pico-8 play session: hold → + tap 🅾

[t = 1 s] hold → ~1s, tap 🅾 ~2×
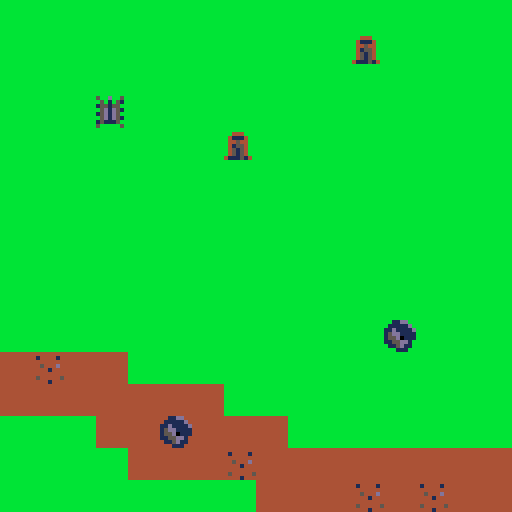
[t = 2 s] hold → ~2s, tap 🅾 ~4×
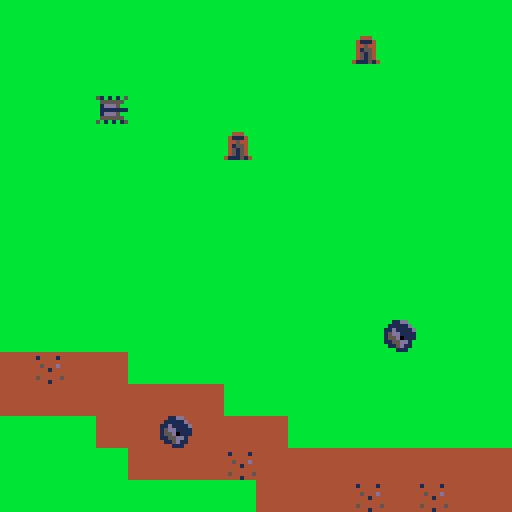

pico-8 cartridge
version 18
__lua__
-- r

function _init()
 init_bullets()
 setup_map()
 create_player()
end

function _update()
 move_player()
 update_bullets()
 fire_bullets()
end

function _draw()
 cls()
 draw_map()
 draw_bullets()
 draw_player()
end
-->8
--map 

function setup_map()
 --map tile settings
 wall=0
 key=1
 door=3
 enemy=4
end

function draw_map()
 map(0,0,0,0,128,64)
 mapx=flr(p.x/16)*16
 mapy=flr(p.y/16)*16
 camera(mapx*8,mapy*8)
end

function istile(x,y,type_check)
	local tileid=mget(x,y)
	return fget(tileid,type_check)
end

function can_move(x,y)
	return not istile(x,y,wall)
end
-->8
-- player

function create_player()
 p={}
 p.x=3
 p.y=3
 p.sprite=1
 p.sprite1=1
 p.sprite2=2
 p.ammo=3
 p.a=0 --angle
 p.fdelay=0 --fire delay
 p.ani_max=2 --animation speed
 p.ani=0
end

function draw_player()
 local spradj = 0 --adjusts for rotated
 local flipx = false
 local flipy = false
 if (p.a == 90 or p.a == 270) then
 	spradj=2
 end
 if (p.a == 180) then
 	flipy = true
 end
 if (p.a == 270) then
  flipx = true
 end
 if (p.ani < 1) then
	 if (p.sprite+spradj == p.sprite1+spradj) then
	  p.sprite=p.sprite2
	 else
	  p.sprite=p.sprite1
	 end
  p.ani=p.ani_max
 else
  p.ani-=1
 end
	spr(p.sprite+spradj,p.x*8,p.y*8,1,1,flipx,flipy)
end

function move_player()
 local v=0
 local newx=p.x
 local newy=p.y
 
 if (btnp(⬅️)) p.a-=90
 if (btnp(➡️)) p.a+=90
 p.a=p.a%360

 if (btnp(⬆️)) v=1
 if (btnp(⬇️)) v=-1
 -- move based on angle
 if (p.a==0)   newy-=v
 if (p.a==180) newy+=v 
 if (p.a==90)  newx+=v
 if (p.a==270) newx-=v
 
 if (can_move(newx,newy)) then
  p.x=mid(0,newx,63)
  p.y=mid(0,newy,31)
 else
  sfx(0)
 end
end

-->8
-- bullet
function init_bullets()
	bullets={}
	bullets.fdelay=3
	bullets.max=3
end

function new_bullet(_x,_y,_dx,_dy)
	add(bullets,{
		x=_x+3,
		y=_y+3,
		dx=_dx,
		dy=_dy,
		life=40,
		draw=function(self)
			circfill(self.x, self.y,0.5,9)
		end,
		update=function(self)
			self.x+=self.dx
			self.y+=self.dy
			self.life-=1
			if self.life<1 then
			 del(bullets, self)
			end
			if fget(mget(self.x/8,self.y/8),0) then
				del(bullets, self)			
			end
		end
	})
end

function fire_bullets()
	if btn(❎) then
		if (p.fdelay>0 or #bullets>=bullets.max) then
		 p.fdelay-=1
		 return
		end
	 p.fdelay=bullets.fdelay 
		local dx=0
		local dy=0
		if (p.a==0)   dy=-2
		if (p.a==180) dy=2
		if (p.a==90)  dx=2
		if (p.a==270) dx=-2
		new_bullet(p.x*8,p.y*8,dx,dy)
	end
end

function update_bullets()
 for b in all(bullets) do
  b:update()
 end
end

function draw_bullets()
	for b in all(bullets) do
	 b:draw()
	end
end
__gfx__
00000000500d0050500d005050101015510101050000000000000000000000000000000000000000000000000000000000000000000000000000000000000000
00000000150105000501051005555550055555500000000000000000000000000000000000000000000000000000000000000000000000000000000000000000
00700700055155101551550001ddd50001ddd5000000000000000000000000000000000000000000000000000000000000000000000000000000000000000000
0007700015d1d50005d1d51001111111011111110000000000000000000000000000000000000000000000000000000000000000000000000000000000000000
0007700005d1d51015d1d50001ddd50001ddd5000000000000000000000000000000000000000000000000000000000000000000000000000000000000000000
0070070015d1d50005d1d51005555550055555500000000000000000000000000000000000000000000000000000000000000000000000000000000000000000
00000000051115101511150051010105501010150000000000000000000000000000000000000000000000000000000000000000000000000000000000000000
00000000500000505000005000000000000000000000000000000000000000000000000000000000000000000000000000000000000000000000000000000000
bbbbbbbbbbbbbbbb00000000bb11ddbb4411dd440000000000000000000000000000000000000000000000000000000000000000000000000000000000000000
bbbbbbbbb44bbb4b00000000b11111db411111d40000000000000000000000000000000000000000000000000000000000000000000000000000000000000000
bbbbbbbbbbbbbbbb0000000011d1111d11d1111d0000000000000000000000000000000000000000000000000000000000000000000000000000000000000000
bbbbbbbbbbbbbbbb0000000015dd111115dd11110000000000000000000000000000000000000000000000000000000000000000000000000000000000000000
bbbbbbbbbb44bb4b00000000155d0111155d01110000000000000000000000000000000000000000000000000000000000000000000000000000000000000000
bbbbbbbbbbbbbbbb000000001155dd1b1155dd140000000000000000000000000000000000000000000000000000000000000000000000000000000000000000
bbbbbbbbbbbbbb4b00000000b115d11b4115d1140000000000000000000000000000000000000000000000000000000000000000000000000000000000000000
bbbbbbbbbbbbbbbb00000000bbb111bb444111440000000000000000000000000000000000000000000000000000000000000000000000000000000000000000
666666666666667600000000bbbbbbbb000000000000000000000000000000000000000000000000000000000000000000000000000000000000000000000000
666666667662666600000000bb444bbb000000000000000000000000000000000000000000000000000000000000000000000000000000000000000000000000
666666666666676600000000b41114bb000000000000000000000000000000000000000000000000000000000000000000000000000000000000000000000000
666666666766666600000000b44544bb000000000000000000000000000000000000000000000000000000000000000000000000000000000000000000000000
666666662666667600000000b41554bb000000000000000000000000000000000000000000000000000000000000000000000000000000000000000000000000
666666666776266600000000b45154bb000000000000000000000000000000000000000000000000000000000000000000000000000000000000000000000000
666666666666676600000000b45154bb000000000000000000000000000000000000000000000000000000000000000000000000000000000000000000000000
6666666666666666000000004111514b000000000000000000000000000000000000000000000000000000000000000000000000000000000000000000000000
4444444444444444cccccccccccccccc000000000000000000000000000000000000000000000000000000000000000000000000000000000000000000000000
4444444441444414cccccccc7ccc7ccc000000000000000000000000000000000000000000000000000000000000000000000000000000000000000000000000
4444444444444444cccccccccccc7ccc000000000000000000000000000000000000000000000000000000000000000000000000000000000000000000000000
44444444445444d4ccccccccc7cccccc000000000000000000000000000000000000000000000000000000000000000000000000000000000000000000000000
4444444444441444cccccccccccccccc000000000000000000000000000000000000000000000000000000000000000000000000000000000000000000000000
4444444444444444cccccccccccccccc000000000000000000000000000000000000000000000000000000000000000000000000000000000000000000000000
4444444445444445ccccccccccccc7cc000000000000000000000000000000000000000000000000000000000000000000000000000000000000000000000000
4444444444441444cccccccccccccccc000000000000000000000000000000000000000000000000000000000000000000000000000000000000000000000000
__gff__
0000000000000000000000000000000000000001010000000000000000000000000000010000000000000000000000000000000000000000000000000000000000000000000000000000000000000000000000000000000000000000000000000000000000000000000000000000000000000000000000000000000000000000
0000000000000000000000000000000000000000000000000000000000000000000000000000000000000000000000000000000000000000000000000000000000000000000000000000000000000000000000000000000000000000000000000000000000000000000000000000000000000000000000000000000000000000
__map__
1010101010101010101010101010101010101010101010101010101010101032323210101010101010101010101010101010101010101010101010101010101000000000000000000000000000000000000000000000000000000000000000000000000000000000000000000000000000000000000000000000000000000000
1010101010101010101010231010101010101010101010101010101010101032323210101010101010101010101010101010101010101010101010101010101000000000000000000000000000000000000000000000000000000000000000000000000000000000000000000000000000000000000000000000000000000000
1010101010101010101010101010101010101010101010101010101010101032323210101010101010101010101010101010101010101010101010101010101000000000000000000000000000000000000000000000000000000000000000000000000000000000000000000000000000000000000000000000000000000000
1010101010101010101010101010101010101010101010101010101010101032333210101010101010101010101010101010101010101010101010101010101000000000000000000000000000000000000000000000000000000000000000000000000000000000000000000000000000000000000000000000000000000000
1010101010101023101010101010101010101010101010101010101010103232323310101010101010101010101010101010101010101010101010101030313000000000000000000000000000000000000000000000000000000000000000000000000000000000000000000000000000000000000000000000000000000000
1010101010101010101010101010101010101010101010101010101010103332323210101010101010101010101010101010101010101010101010103031101000000000000000000000000000000000000000000000000000000000000000000000000000000000000000000000000000000000000000000000000000000000
1010101010101010101010101010101010101010101010101010101010103232323210101010101010101010101010101010101010101010101010303010101000000000000000000000000000000000000000000000000000000000000000000000000000000000000000000000000000000000000000000000000000000000
1010101010101010101010101010101010101010101010101010101010323232321010101010101010101010101010101010101010101010103030311331101000000000000000000000000000000000000000000000000000000000000000000000000000000000000000000000000000000000000000000000000000000000
1010101010101010101010101010101010101010101010101010101032323232101010101010101010101010101010101010101010101010313131101010101000000000000000000000000000000000000000000000000000000000000000000000000000000000000000000000000000000000000000000000000000000000
1010101010101010101010101010101010101010101010101010101032323332101010101010101010101010101010101010101010101010101010101010101000000000000000000000000000000000000000000000000000000000000000000000000000000000000000000000000000000000000000000000000000000000
1010101010101010101010101310101010101010101010101010103232323210101010101010101010101010101010101010101010101010101010101010101000000000000000000000000000000000000000000000000000000000000000000000000000000000000000000000000000000000000000000000000000000000
3031303010101010101010101010101010101010101010101010103232323210101010101010101010101010101010101010101010101010101010101010101000000000000000000000000000000000000000000000000000000000000000000000000000000000000000000000000000000000000000000000000000000000
3030303030303010101010101010101010101010101010101010323232321010101010101010101010101010101010101010101010101010101010101010101000000000000000000000000000000000000000000000000000000000000000000000000000000000000000000000000000000000000000000000000000000000
1010103030143030301010101010101010101010101010101032323232321010101010101010101010101010101010101010101010101010101010101010101000000000000000000000000000000000000000000000000000000000000000000000000000000000000000000000000000000000000000000000000000000000
1010101030303031303030303030303031303030313030303032323232313110101010101010101010101010101010101010101010101010101010101010101000000000000000000000000000000000000000000000000000000000000000000000000000000000000000000000000000000000000000000000000000000000
1010101010101010303030313031303030303130303031303232323232313031101010101010101010101010101010101010101010101010101010101010101000000000000000000000000000000000000000000000000000000000000000000000000000000000000000000000000000000000000000000000000000000000
1010101010101010101010101010101030301010101032323232323210103030313110101010101010101010101010101010101010101010101010101010101000000000000000000000000000000000000000000000000000000000000000000000000000000000000000000000000000000000000000000000000000000000
1010101010101010101010101010101010101010103232323232323210101031303131101010101010101010101010101010101010101010101010101010101000000000000000000000000000000000000000000000000000000000000000000000000000000000000000000000000000000000000000000000000000000000
1010101010101010101010101010101010101010323233333232321010101010303031101010101010101010101010101010101010101010101010101010101000000000000000000000000000000000000000000000000000000000000000000000000000000000000000000000000000000000000000000000000000000000
1010101010101010101010101010101010103232323232323232101010101010103030311010101010101010101010101010101010101010101010101010101000000000000000000000000000000000000000000000000000000000000000000000000000000000000000000000000000000000000000000000000000000000
1010101010101010101010101010103232323232323232323210101010101010101030301010101010101010101010101010101010101010101010101010101000000000000000000000000000000000000000000000000000000000000000000000000000000000000000000000000000000000000000000000000000000000
1010101010101010101010101032323232323332323232101010101010101010101030301010101010101010101010101010101010101010101010101010101000000000000000000000000000000000000000000000000000000000000000000000000000000000000000000000000000000000000000000000000000000000
1010101010101010101010323232323232323232101010101010101010101010101030301010101010101010101010101010101010101010101010101010101000000000000000000000000000000000000000000000000000000000000000000000000000000000000000000000000000000000000000000000000000000000
1010101010101010101032323232323332321010101010101010101010101010101030303110101010101010101010101010101010101010101010101010101000000000000000000000000000000000000000000000000000000000000000000000000000000000000000000000000000000000000000000000000000000000
1032323232323232323232323233333232101010101010101010101010101010101030303110101010101010101010101010101010101010101010101010101000000000000000000000000000000000000000000000000000000000000000000000000000000000000000000000000000000000000000000000000000000000
3232323232323333323232323232321010101010101010101010101010101010101010303010101010101010101010101010101010101010101010101010101000000000000000000000000000000000000000000000000000000000000000000000000000000000000000000000000000000000000000000000000000000000
3232323333333333323232321010101010101010101010101010101010101010101010303010101010101010101010101010101010101010101010101010101000000000000000000000000000000000000000000000000000000000000000000000000000000000000000000000000000000000000000000000000000000000
3232333232321010101010101010101010101010101010101010101010101010101010303010101010101010101010101010101010101010101010101010101000000000000000000000000000000000000000000000000000000000000000000000000000000000000000000000000000000000000000000000000000000000
3232323210101010101010101010101010101010101010101010101010101010101010303110101010101010101010101010101010101010101010101010113200000000000000000000000000000000000000000000000000000000000000000000000000000000000000000000000000000000000000000000000000000000
3210101010101010101010101010101010101010101010101010101010101010101010313010101010101010101010101010101010101010101010101032323200000000000000000000000000000000000000000000000000000000000000000000000000000000000000000000000000000000000000000000000000000000
1010101010101010101010101010101010101010101010101010101010101010101010303010101010101010101010101010101010101010101010101132333200000000000000000000000000000000000000000000000000000000000000000000000000000000000000000000000000000000000000000000000000000000
1010101010101010101010101010101010101010101010101010101010101010101010303110101010101010101010101010101010101010101010103232333200000000000000000000000000000000000000000000000000000000000000000000000000000000000000000000000000000000000000000000000000000000
